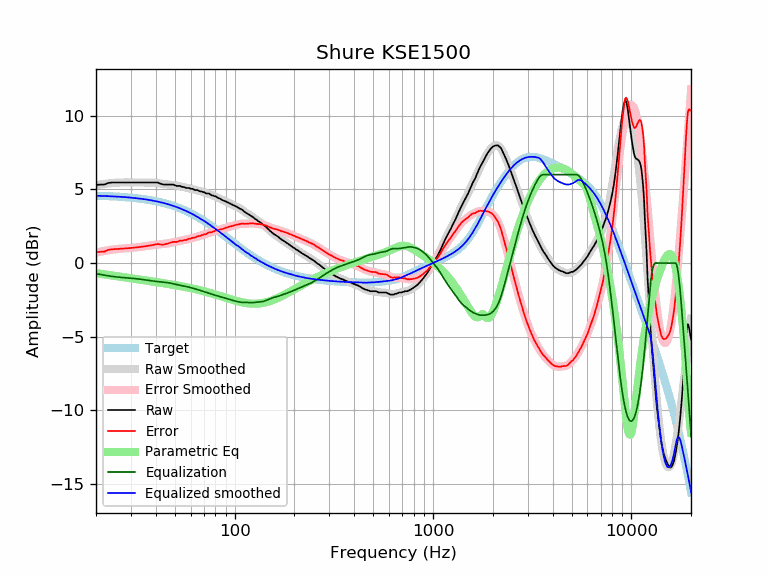

Values plotted in this chart, from the file beside it:
frequency, raw, error, smoothed, error_smoothed, equalization, parametric_eq, equalized_raw, equalized_smoothed, target
20, 5.30, 0.73, 5.28, 0.72, -0.72, -0.68, 4.58, 4.57, 4.57
21, 5.32, 0.76, 5.33, 0.77, -0.77, -0.72, 4.55, 4.56, 4.56
22, 5.32, 0.77, 5.37, 0.82, -0.82, -0.76, 4.50, 4.55, 4.55
23, 5.43, 0.89, 5.40, 0.86, -0.86, -0.80, 4.57, 4.54, 4.54
24, 5.46, 0.93, 5.43, 0.90, -0.90, -0.84, 4.56, 4.53, 4.53
25, 5.46, 0.95, 5.45, 0.93, -0.93, -0.87, 4.53, 4.51, 4.51
26, 5.46, 0.96, 5.46, 0.96, -0.96, -0.91, 4.50, 4.50, 4.50
27, 5.46, 0.97, 5.47, 0.98, -0.98, -0.94, 4.48, 4.49, 4.49
28, 5.46, 0.99, 5.47, 1.00, -1.00, -0.97, 4.46, 4.47, 4.47
29, 5.46, 1.01, 5.47, 1.01, -1.01, -1.00, 4.45, 4.45, 4.45
30, 5.46, 1.02, 5.46, 1.03, -1.03, -1.03, 4.43, 4.44, 4.44
31, 5.46, 1.04, 5.46, 1.04, -1.04, -1.06, 4.42, 4.42, 4.42
32, 5.46, 1.06, 5.46, 1.06, -1.06, -1.09, 4.40, 4.40, 4.40
33, 5.46, 1.08, 5.46, 1.08, -1.08, -1.11, 4.38, 4.38, 4.38
34, 5.46, 1.10, 5.46, 1.11, -1.11, -1.14, 4.35, 4.36, 4.36
35, 5.46, 1.13, 5.47, 1.13, -1.13, -1.17, 4.33, 4.33, 4.33
36, 5.46, 1.15, 5.47, 1.16, -1.16, -1.19, 4.30, 4.31, 4.31
37, 5.46, 1.18, 5.46, 1.18, -1.18, -1.21, 4.28, 4.28, 4.28
38, 5.46, 1.21, 5.46, 1.20, -1.20, -1.24, 4.26, 4.25, 4.25
39, 5.46, 1.23, 5.45, 1.22, -1.22, -1.26, 4.24, 4.23, 4.23
40, 5.46, 1.26, 5.44, 1.24, -1.24, -1.28, 4.22, 4.20, 4.20
41, 5.46, 1.29, 5.42, 1.25, -1.25, -1.31, 4.21, 4.17, 4.17
42, 5.40, 1.26, 5.40, 1.26, -1.26, -1.33, 4.14, 4.14, 4.14
43, 5.35, 1.25, 5.38, 1.28, -1.28, -1.35, 4.07, 4.10, 4.10
44, 5.32, 1.25, 5.36, 1.29, -1.29, -1.37, 4.03, 4.07, 4.07
45, 5.32, 1.29, 5.34, 1.31, -1.31, -1.39, 4.01, 4.03, 4.03
46, 5.32, 1.32, 5.33, 1.33, -1.33, -1.41, 3.99, 4.00, 4.00
47, 5.32, 1.36, 5.31, 1.35, -1.35, -1.43, 3.97, 3.96, 3.96
48, 5.32, 1.40, 5.30, 1.38, -1.38, -1.45, 3.94, 3.92, 3.92
49, 5.32, 1.44, 5.29, 1.41, -1.41, -1.48, 3.91, 3.88, 3.88
50, 5.28, 1.44, 5.27, 1.43, -1.43, -1.50, 3.85, 3.84, 3.84
51, 5.23, 1.43, 5.25, 1.46, -1.46, -1.52, 3.77, 3.80, 3.80
52, 5.23, 1.47, 5.23, 1.48, -1.48, -1.54, 3.75, 3.76, 3.76
53, 5.23, 1.52, 5.21, 1.50, -1.50, -1.56, 3.73, 3.71, 3.71
54, 5.18, 1.51, 5.19, 1.52, -1.52, -1.58, 3.66, 3.67, 3.67
55, 5.16, 1.54, 5.16, 1.54, -1.54, -1.60, 3.62, 3.62, 3.62
56, 5.14, 1.56, 5.14, 1.56, -1.56, -1.62, 3.58, 3.58, 3.58
57, 5.09, 1.56, 5.11, 1.59, -1.59, -1.64, 3.50, 3.53, 3.53
58, 5.09, 1.61, 5.09, 1.61, -1.61, -1.66, 3.48, 3.48, 3.48
59, 5.09, 1.66, 5.07, 1.64, -1.64, -1.68, 3.45, 3.43, 3.43
60, 5.04, 1.66, 5.05, 1.66, -1.66, -1.70, 3.38, 3.38, 3.38
61, 5.04, 1.71, 5.02, 1.69, -1.69, -1.72, 3.35, 3.33, 3.33
62, 5.00, 1.72, 5.00, 1.72, -1.72, -1.74, 3.28, 3.28, 3.28
63, 4.95, 1.72, 4.98, 1.74, -1.74, -1.76, 3.21, 3.23, 3.23
64, 4.95, 1.77, 4.95, 1.77, -1.77, -1.79, 3.18, 3.18, 3.18
65, 4.95, 1.82, 4.93, 1.80, -1.80, -1.81, 3.15, 3.13, 3.13
66, 4.90, 1.83, 4.90, 1.83, -1.83, -1.83, 3.07, 3.07, 3.07
67, 4.86, 1.84, 4.88, 1.85, -1.85, -1.85, 3.01, 3.02, 3.02
68, 4.86, 1.89, 4.85, 1.88, -1.88, -1.87, 2.98, 2.97, 2.97
69, 4.82, 1.90, 4.82, 1.91, -1.91, -1.89, 2.91, 2.92, 2.92
70, 4.81, 1.95, 4.80, 1.94, -1.94, -1.92, 2.87, 2.86, 2.86
71, 4.76, 1.95, 4.77, 1.96, -1.96, -1.94, 2.80, 2.81, 2.81
72, 4.72, 1.97, 4.74, 1.99, -1.99, -1.96, 2.73, 2.75, 2.75
73, 4.72, 2.02, 4.72, 2.02, -2.02, -1.98, 2.70, 2.70, 2.70
74, 4.72, 2.08, 4.69, 2.04, -2.04, -2.00, 2.68, 2.64, 2.64
75, 4.67, 2.08, 4.66, 2.07, -2.07, -2.03, 2.60, 2.59, 2.59
76, 4.62, 2.08, 4.63, 2.10, -2.10, -2.05, 2.52, 2.54, 2.54
77, 4.58, 2.10, 4.60, 2.12, -2.12, -2.07, 2.46, 2.48, 2.48
78, 4.58, 2.15, 4.57, 2.14, -2.14, -2.09, 2.44, 2.43, 2.43
79, 4.53, 2.16, 4.54, 2.17, -2.17, -2.12, 2.36, 2.37, 2.37
... 553 more rows
